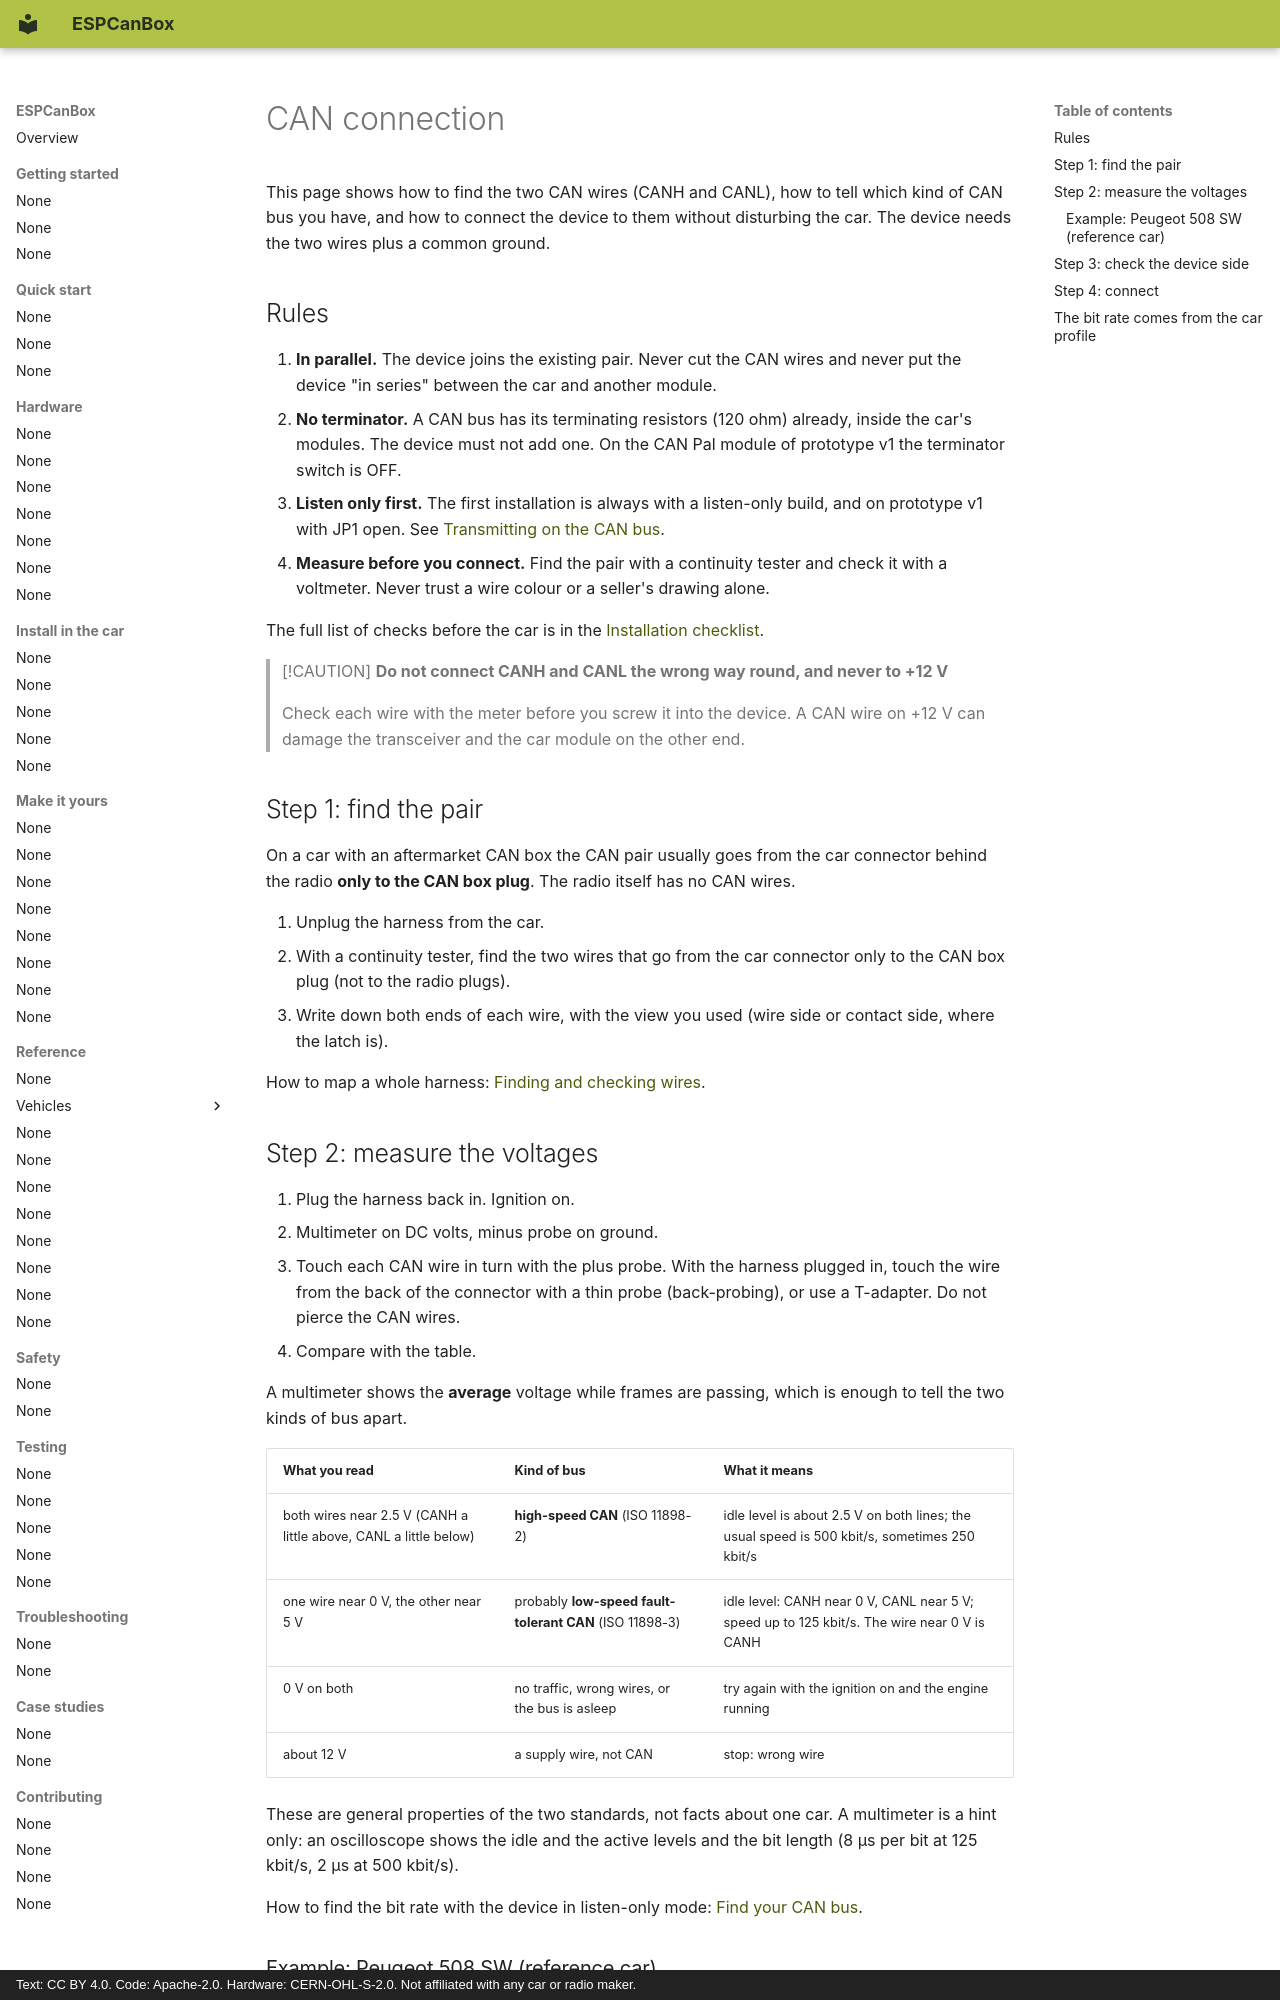

repository: grabowski98/ESPCanBox · page: en/install-in-car/can-connection/index.html · generator: mkdocs · copyright: Text: CC BY 4.0. Code: Apache-2.0. Hardware: CERN-OHL-S-2.0. Not affiliated with any car or radio maker.

# CAN connection

This page shows how to find the two CAN wires (CANH and CANL), how to tell which kind of CAN bus
you have, and how to connect the device to them without disturbing the car. The device needs the
two wires plus a common ground.

## Rules

1. **In parallel.** The device joins the existing pair. Never cut the CAN wires and never put the
   device "in series" between the car and another module.
2. **No terminator.** A CAN bus has its terminating resistors (120 ohm) already, inside the car's
   modules. The device must not add one. On the CAN Pal module of prototype v1 the terminator
   switch is OFF.
3. **Listen only first.** The first installation is always with a listen-only build, and on
   prototype v1 with JP1 open. See [Transmitting on the CAN bus](../safety/transmit.md).
4. **Measure before you connect.** Find the pair with a continuity tester and check it with a
   voltmeter. Never trust a wire colour or a seller's drawing alone.

The full list of checks before the car is in the [Installation checklist](checklist.md).

> [!CAUTION]
> **Do not connect CANH and CANL the wrong way round, and never to +12 V**
>
> Check each wire with the meter before you screw it into the device. A CAN wire on +12 V can
> damage the transceiver and the car module on the other end.

## Step 1: find the pair

On a car with an aftermarket CAN box the CAN pair usually goes from the car connector behind the
radio **only to the CAN box plug**. The radio itself has no CAN wires.

1. Unplug the harness from the car.
2. With a continuity tester, find the two wires that go from the car connector only to the CAN
   box plug (not to the radio plugs).
3. Write down both ends of each wire, with the view you used (wire side or contact side, where
   the latch is).

How to map a whole harness: [Finding and checking wires](../hardware/wiring.md).
